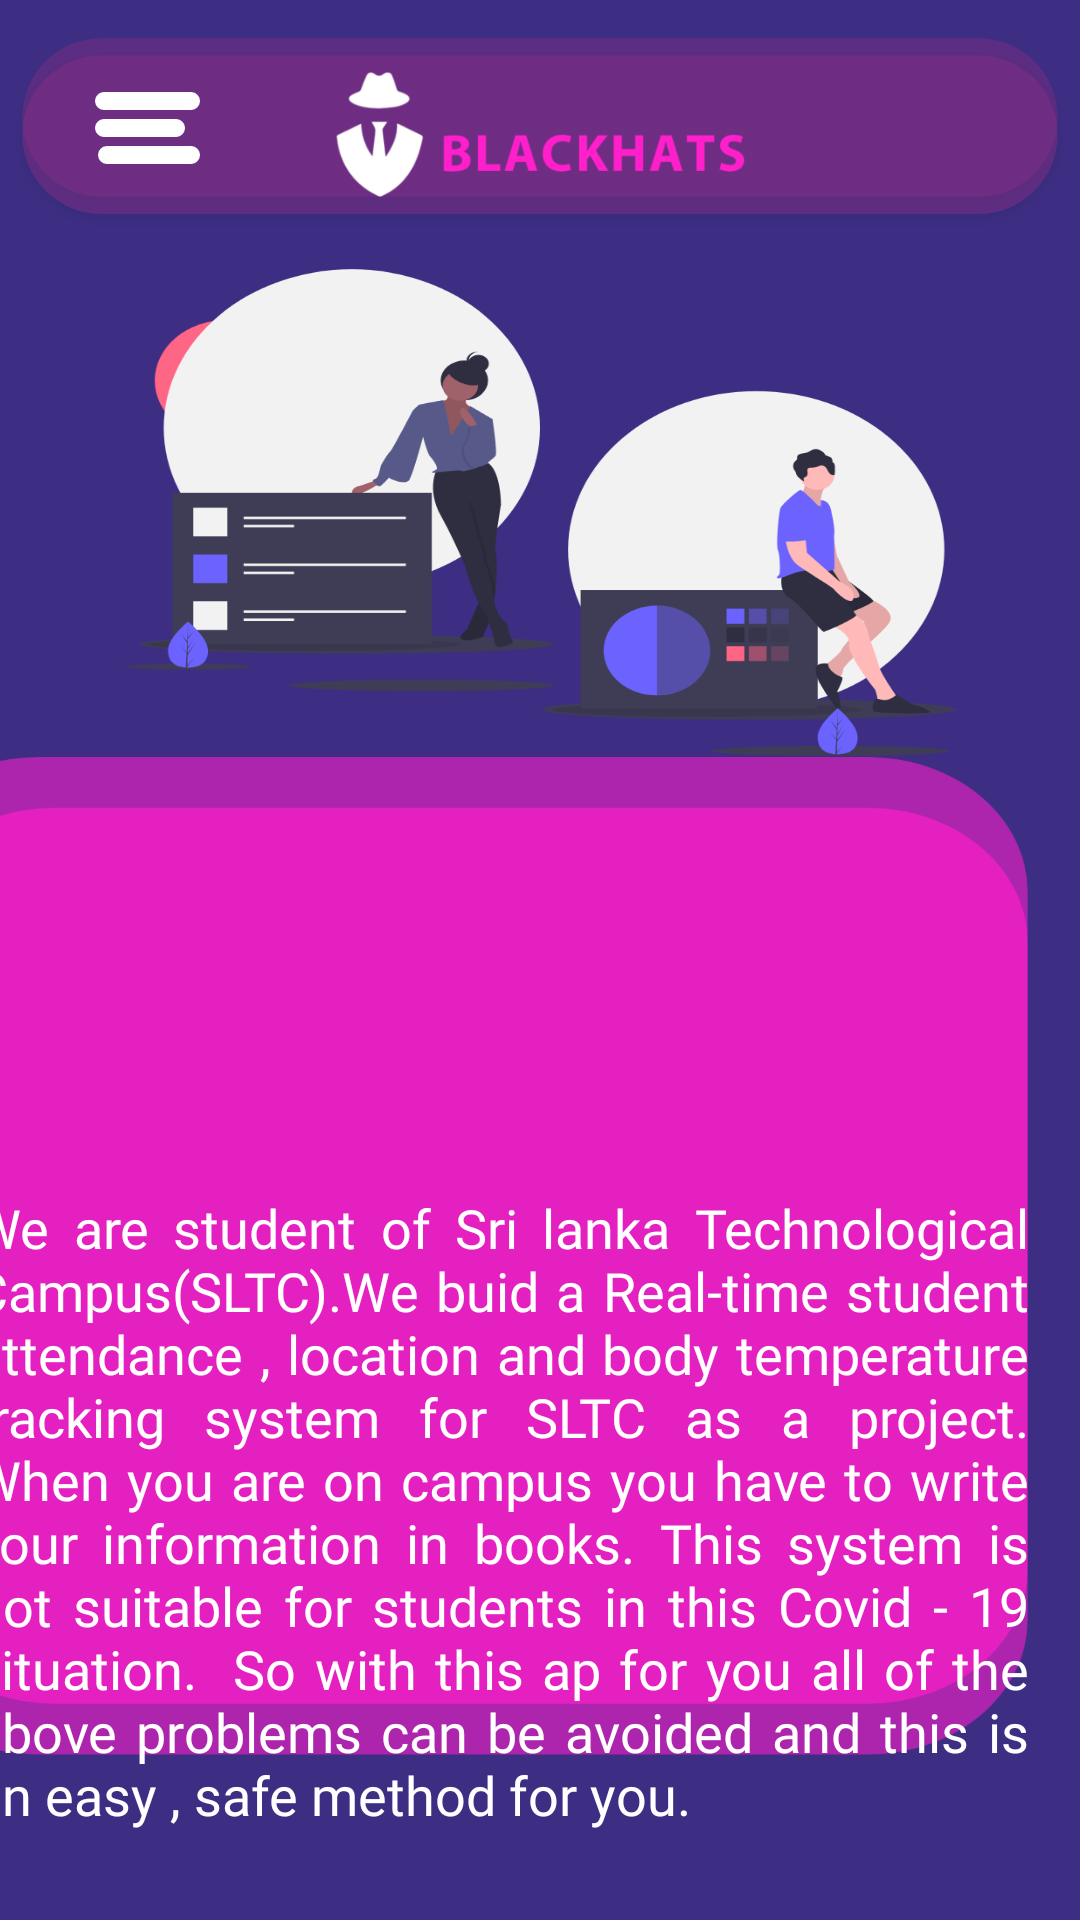

Write the Android layout XML for this screen, with the resource values it uses.
<!-- AndroidManifest.xml: application theme Theme.Blackhats -->
<!-- res/layout/activity_aboutus.xml -->
<?xml version="1.0" encoding="utf-8"?>
<androidx.constraintlayout.widget.ConstraintLayout xmlns:android="http://schemas.android.com/apk/res/android"
    xmlns:app="http://schemas.android.com/apk/res-auto"
    xmlns:tools="http://schemas.android.com/tools"
    android:layout_width="match_parent"
    android:layout_height="match_parent"
    tools:context=".AboutusActivity"
    android:background="@drawable/newabout">

    <ImageView
        android:id="@+id/dddd"
        android:layout_width="wrap_content"
        android:layout_height="wrap_content"
        app:layout_constraintEnd_toEndOf="parent"
        app:layout_constraintStart_toStartOf="parent"
        app:layout_constraintTop_toTopOf="parent"
        app:srcCompat="@drawable/navbarr" />

    <ImageView
        android:id="@+id/menu"
        android:layout_width="wrap_content"
        android:layout_height="wrap_content"
        android:layout_marginStart="8dp"
        android:layout_marginTop="8dp"
        android:layout_marginEnd="8dp"
        android:layout_marginBottom="8dp"
        app:layout_constraintBottom_toBottomOf="@+id/dddd"
        app:layout_constraintEnd_toEndOf="parent"
        app:layout_constraintHorizontal_bias="0.077"
        app:layout_constraintStart_toStartOf="parent"
        app:layout_constraintTop_toTopOf="@+id/dddd"
        app:layout_constraintVertical_bias="0.461"
        app:srcCompat="@drawable/menu_icon" />

    <TextView
        android:id="@+id/textView3"
        android:layout_width="352dp"
        android:layout_height="330dp"
        android:layout_marginStart="16dp"
        android:layout_marginTop="308dp"
        android:layout_marginEnd="43dp"
        android:fontFamily="@font/regular"
        android:justificationMode="inter_word"
        android:text="We are student of Sri lanka Technological Campus(SLTC).We buid a Real-time student attendance , location and body temperature tracking system for SLTC as a project.    When you are on campus you have to write your information in books. This system is not suitable for students in this Covid - 19 situation.  So with this ap for you all of the above problems can be avoided and this is an easy , safe method for you."
        android:textColor="@color/white"
        android:textSize="18dp"
        app:layout_constraintEnd_toEndOf="parent"
        app:layout_constraintStart_toStartOf="parent"
        app:layout_constraintTop_toBottomOf="@+id/dddd" />

    <TextView
        android:id="@+id/textView4"
        android:layout_width="wrap_content"
        android:layout_height="wrap_content"
        android:layout_marginBottom="130dp"
        android:fontFamily="@font/regular"
        android:justificationMode="inter_word"
        android:text="-Team Blackhats-"
        android:textColor="@color/white"
        android:textSize="19dp"
        app:layout_constraintBottom_toBottomOf="parent"
        app:layout_constraintEnd_toEndOf="parent"
        app:layout_constraintHorizontal_bias="0.062"
        app:layout_constraintStart_toStartOf="parent"
        app:layout_constraintTop_toBottomOf="@+id/textView3" />


</androidx.constraintlayout.widget.ConstraintLayout>
<!-- resources referenced by this layout -->
<resources>
  <color name="white">#FFFFFFFF</color>
  <!-- drawable menu_icon: png bitmap (drawable-hdpi, 461 bytes) -->
  <!-- drawable navbarr: png bitmap (drawable-hdpi, 19774 bytes) -->
  <!-- drawable newabout: png bitmap (drawable-hdpi, 55069 bytes) -->
  <style name="Theme.Blackhats" parent="Theme.AppCompat.Light.NoActionBar">
          
          <item name="colorPrimary">@color/purple_500</item>
          <item name="colorPrimaryVariant">@color/purple_700</item>
          <item name="colorOnPrimary">@color/white</item>
          
          <item name="colorSecondary">@color/teal_200</item>
          <item name="colorSecondaryVariant">@color/teal_700</item>
          <item name="colorOnSecondary">@color/black</item>
          
          <item name="android:statusBarColor" tools:targetApi="l">?attr/colorPrimaryVariant</item>
          
          <item name="windowActionBar">false</item>
          <item name="windowNoTitle">true</item>
          <item name="android:windowFullscreen">true</item>
          <item name="progressBarStyle">@color/black</item>
      </style>
  <color name="purple_500">#FF6200EE</color>
  <color name="purple_700">#FF3700B3</color>
  <color name="teal_200">#FF03DAC5</color>
  <color name="teal_700">#FF018786</color>
  <color name="black">#FF000000</color>
</resources>
